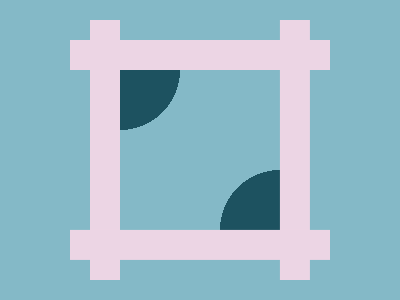

Write the HTML and CSS that draws this image.

<!-- Version 1 -->
<p><p><style>&{background:radial-gradient(at 0%0,#1D5260 60px,#0000 0)space,radial-gradient(at 100%100%,#1D5260 60px,#84B9C7 0)space;margin:70 120;color:ECD5E4;box-shadow:0 0 0 2in#84B9C7;p{margin:-58 152-58-38;height:260;box-shadow:inset 0 3in,201q 0;+p{margin:-355 57;rotate:90deg
</style>
